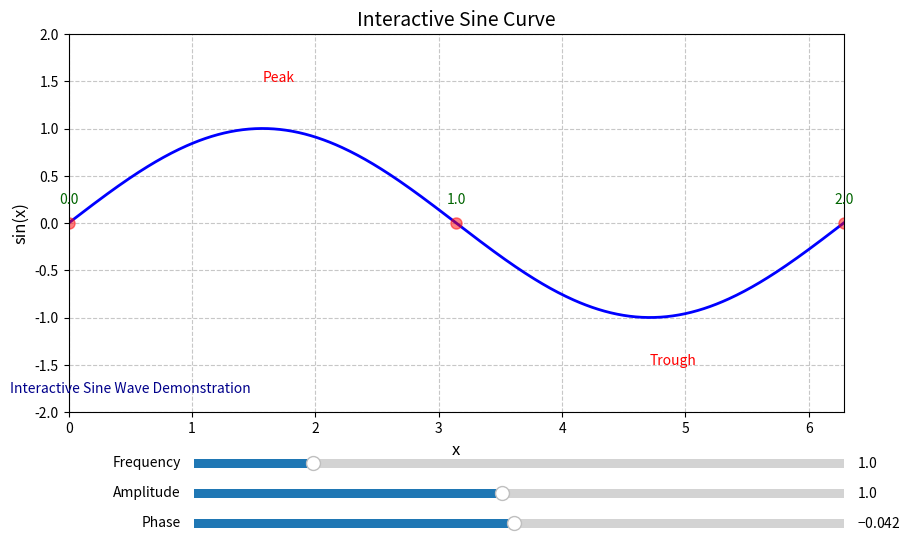

Recreate this plot in Python.
import numpy as np
import matplotlib.pyplot as plt
from matplotlib.widgets import Slider

# Set up the figure and axis
fig, ax = plt.subplots(figsize=(10, 6))
plt.subplots_adjust(bottom=0.25)  # Make room for the slider

# Initial parameters
initial_freq = 1.0
initial_amp = 1.0
initial_phase = 0.0

# Create the x values
x = np.linspace(0, 2*np.pi, 500)

# Create the initial plot
line, = ax.plot(x, initial_amp * np.sin(initial_freq * x + initial_phase), 'b-', linewidth=2)
ax.set_xlim(0, 2*np.pi)
ax.set_ylim(-2, 2)
ax.set_xlabel('x', fontsize=12)
ax.set_ylabel('sin(x)', fontsize=12)
ax.set_title('Interactive Sine Curve', fontsize=14)

# Add grid and text labels
ax.grid(True, linestyle='--', alpha=0.7)
ax.text(0.5, -1.8, 'Interactive Sine Wave Demonstration',
        fontsize=10, ha='center', color='darkblue')
ax.text(np.pi/2, 1.5, 'Peak', fontsize=10, color='red')
ax.text(3*np.pi/2, -1.5, 'Trough', fontsize=10, color='red')

# Add zero-crossing markers
zero_crossings = [0, np.pi, 2*np.pi]
for x_val in zero_crossings:
    ax.plot(x_val, 0, 'ro', markersize=8, alpha=0.5)
    ax.text(x_val, 0.2, f'{x_val/np.pi:.1f}',
            ha='center', fontsize=10, color='darkgreen')

# Create slider axes
ax_freq = plt.axes([0.25, 0.15, 0.65, 0.03])
ax_amp = plt.axes([0.25, 0.1, 0.65, 0.03])
ax_phase = plt.axes([0.25, 0.05, 0.65, 0.03])

# Create sliders
freq_slider = Slider(ax_freq, 'Frequency', 0.1, 5.0, valinit=initial_freq, valstep=0.1)
amp_slider = Slider(ax_amp, 'Amplitude', 0.1, 2.0, valinit=initial_amp, valstep=0.1)
phase_slider = Slider(ax_phase, 'Phase', -np.pi, np.pi, valinit=initial_phase, valstep=0.1)

# Update function for the slider
def update(val):
    freq = freq_slider.val
    amp = amp_slider.val
    phase = phase_slider.val
    line.set_ydata(amp * np.sin(freq * x + phase))
    fig.canvas.draw_idle()

# Register the update function with each slider
freq_slider.on_changed(update)
amp_slider.on_changed(update)
phase_slider.on_changed(update)

plt.show()
